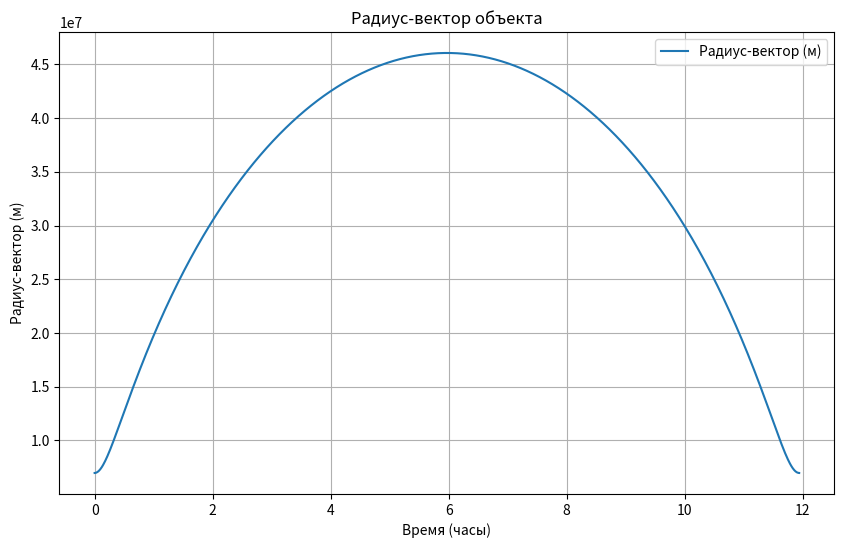
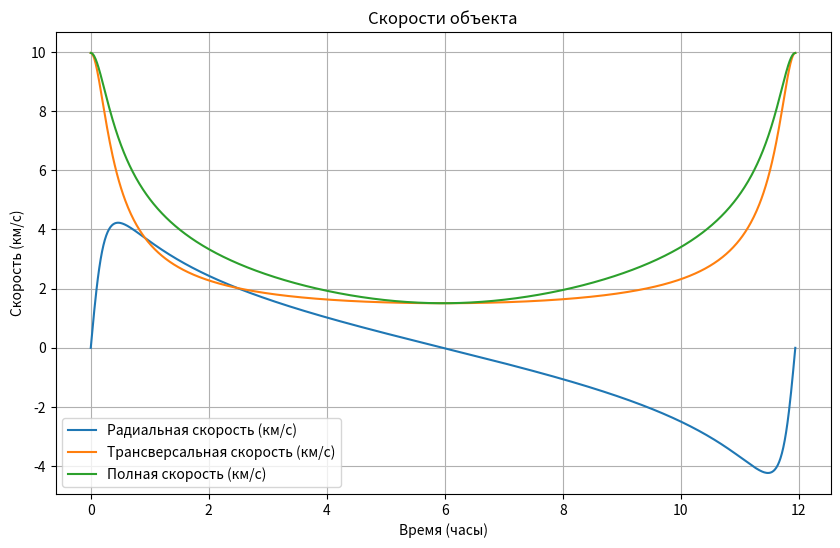

Write Python code to recreate these figures, in order.
import numpy as np
import matplotlib.pyplot as plt

# Константы
G = 6.67430e-11  # гравитационная постоянная (м^3/кг/с^2)
M_Earth = 5.972e24  # масса Солнца (кг)

# Орбитальные параметры
r_a_km = 46071  # апоцентр (км)
r_p_km = 6971  # перицентр (км)
r_a = r_a_km * 1e3  # апоцентр в метрах
r_p = r_p_km * 1e3  # перицентр в метрах

# Полуось и эксцентриситет
a = (r_a + r_p) / 2  # большая полуось
e = (r_a - r_p) / (r_a + r_p)  # эксцентриситет

# Среднее движение и период
mu = G * M_Earth
n = np.sqrt(mu / a**3)  # среднее движение
T = 2 * np.pi / n  # орбитальный период
time_intervals = np.linspace(0, T, 1000)  # временные интервалы

# Метод Ньютона для решения уравнения Кеплера
def newton_method(M, e, epsilon=1e-6, max_it=1000):
    E = M
    for _ in range(max_it):
        f = E - e * np.sin(E) - M
        df = 1 - e * np.cos(E)
        dE = -f / df
        E += dE
        if abs(dE) < epsilon:
            break
    return E

# Расчет параметров орбиты
def calculate_orbit_params(time_intervals, e, a, n, mu, epsilon=1e-6, max_it=1000):
    p = a * (1 - e**2)  # фокальный параметр
    r_values, Vr_values, Vt_values, V_values = [], [], [], []
    for t in time_intervals:
        M = n * t
        E = newton_method(M, e, epsilon, max_it)
        v = 2 * np.arctan(np.sqrt((1 + e) / (1 - e)) * np.tan(E / 2))
        r = p / (1 + e * np.cos(v))
        Vr = np.sqrt(mu / p) * e * np.sin(v)
        Vt = np.sqrt(mu / p) * (1 + e * np.cos(v))
        V = np.sqrt(Vr**2 + Vt**2)
        r_values.append(r)
        Vr_values.append(Vr)
        Vt_values.append(Vt)
        V_values.append(V)
    return np.array(r_values), np.array(Vr_values), np.array(Vt_values), np.array(V_values)

# Выполнение расчетов
r, Vr, Vt, V = calculate_orbit_params(time_intervals, e, a, n, mu)

# Найдем максимальное и минимальное значение радиальной скорости
Vr_max = np.max(Vr)
Vr_min = np.min(Vr)
V_at_Vr_max = V[np.argmax(Vr)]
V_at_Vr_min = V[np.argmin(Vr)]

# Найдем максимальное и минимальное значение трансверсальной скорости
Vt_max = np.max(Vt)
Vt_min = np.min(Vt)
V_at_Vt_max = V[np.argmax(Vt)]
V_at_Vt_min = V[np.argmin(Vt)]

# Результаты
print(f"Максимальная радиальная скорость: {Vr_max / 1e3:.2f} км/с")
print(f"Полная скорость при максимальной радиальной: {V_at_Vr_max / 1e3:.2f} км/с")
print(f"Минимальная радиальная скорость: {Vr_min / 1e3:.2f} км/с")
print(f"Полная скорость при минимальной радиальной: {V_at_Vr_min / 1e3:.2f} км/с")
print(f"Максимальная трансверсальная скорость: {Vt_max / 1e3:.2f} км/с")
print(f"Полная скорость при максимальной трансверсальной: {V_at_Vt_max / 1e3:.2f} км/с")
print(f"Минимальная трансверсальная скорость: {Vt_min / 1e3:.2f} км/с")
print(f"Полная скорость при минимальной трансверсальной: {V_at_Vt_min / 1e3:.2f} км/с")

# Построение графиков
plt.figure(figsize=(10, 6))
plt.plot(time_intervals / 3600, r, label='Радиус-вектор (м)')
plt.title('Радиус-вектор объекта')
plt.xlabel('Время (часы)')
plt.ylabel('Радиус-вектор (м)')
plt.grid(True)
plt.legend()
plt.show()

plt.figure(figsize=(10, 6))
plt.plot(time_intervals / 3600, Vr / 1e3, label='Радиальная скорость (км/с)')
plt.plot(time_intervals / 3600, Vt / 1e3, label='Трансверсальная скорость (км/с)')
plt.plot(time_intervals / 3600, V / 1e3, label='Полная скорость (км/с)')
plt.title('Скорости объекта')
plt.xlabel('Время (часы)')
plt.ylabel('Скорость (км/с)')
plt.grid(True)
plt.legend()
plt.show()
